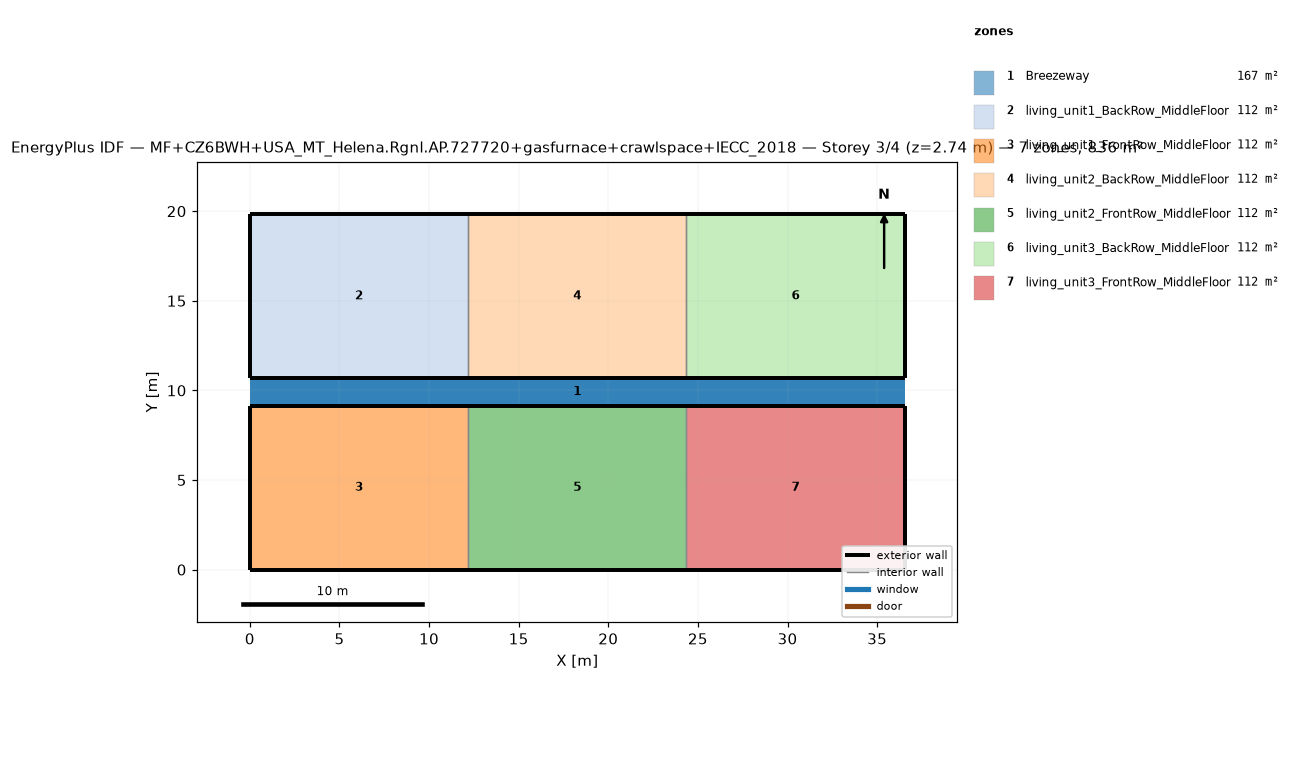
=== STOREY PLAN SPEC (per zone: floor XY polygon, exterior-wall plan segments, windows/doors) ===
zone 1: Breezeway  (167.0 m²)
  floor: (36.54, 9.16) (0.00, 9.16) (0.00, 10.68) (36.54, 10.68)
  floor: (36.54, 9.16) (0.00, 9.16) (0.00, 10.68) (36.54, 10.68)
  floor: (36.54, 9.16) (0.00, 9.16) (0.00, 10.68) (36.54, 10.68)
zone 2: living_unit1_BackRow_MiddleFloor  (111.5 m²)
  floor: (12.18, 10.68) (0.00, 10.68) (0.00, 19.84) (12.18, 19.84)
  exterior wall: (0.00, 10.68) – (12.18, 10.68)  [12.2 m]
  exterior wall: (12.18, 19.84) – (0.00, 19.84)  [12.2 m]
  exterior wall: (0.00, 19.84) – (0.00, 10.68)  [9.2 m]
  interior walls: 1
zone 3: living_unit1_FrontRow_MiddleFloor  (111.5 m²)
  floor: (12.18, 0.00) (0.00, 0.00) (0.00, 9.16) (12.18, 9.16)
  exterior wall: (0.00, 0.00) – (12.18, 0.00)  [12.2 m]
  exterior wall: (12.18, 9.16) – (0.00, 9.16)  [12.2 m]
  exterior wall: (0.00, 9.16) – (0.00, 0.00)  [9.2 m]
  interior walls: 1
zone 4: living_unit2_BackRow_MiddleFloor  (111.5 m²)
  floor: (24.36, 10.68) (12.18, 10.68) (12.18, 19.84) (24.36, 19.84)
  exterior wall: (12.18, 10.68) – (24.36, 10.68)  [12.2 m]
  exterior wall: (24.36, 19.84) – (12.18, 19.84)  [12.2 m]
  interior walls: 2
zone 5: living_unit2_FrontRow_MiddleFloor  (111.5 m²)
  floor: (24.36, 0.00) (12.18, 0.00) (12.18, 9.16) (24.36, 9.16)
  exterior wall: (12.18, 0.00) – (24.36, 0.00)  [12.2 m]
  exterior wall: (24.36, 9.16) – (12.18, 9.16)  [12.2 m]
  interior walls: 2
zone 6: living_unit3_BackRow_MiddleFloor  (111.5 m²)
  floor: (36.54, 10.68) (24.36, 10.68) (24.36, 19.84) (36.54, 19.84)
  exterior wall: (24.36, 10.68) – (36.54, 10.68)  [12.2 m]
  exterior wall: (36.54, 10.68) – (36.54, 19.84)  [9.2 m]
  exterior wall: (36.54, 19.84) – (24.36, 19.84)  [12.2 m]
  interior walls: 1
zone 7: living_unit3_FrontRow_MiddleFloor  (111.5 m²)
  floor: (36.54, 0.00) (24.36, 0.00) (24.36, 9.16) (36.54, 9.16)
  exterior wall: (24.36, 0.00) – (36.54, 0.00)  [12.2 m]
  exterior wall: (36.54, 0.00) – (36.54, 9.16)  [9.2 m]
  exterior wall: (36.54, 9.16) – (24.36, 9.16)  [12.2 m]
  interior walls: 1

=== DERIVED (storey summary) ===
Building: MF+CZ6BWH+USA_MT_Helena.Rgnl.AP.727720+gasfurnace+crawlspace+IECC_2018
Storey: 3 of 4  (floor level z = 2.74 m)
Storey gross floor area: 836.2 m²
Zones on this storey: 7
  - Breezeway: floor 167.0 m²
  - living_unit1_BackRow_MiddleFloor: floor 111.5 m²; exterior wall 33.5 m (86.9 m²); WWR 0.0%
  - living_unit1_FrontRow_MiddleFloor: floor 111.5 m²; exterior wall 33.5 m (86.9 m²); WWR 0.0%
  - living_unit2_BackRow_MiddleFloor: floor 111.5 m²; exterior wall 24.4 m (63.1 m²); WWR 0.0%
  - living_unit2_FrontRow_MiddleFloor: floor 111.5 m²; exterior wall 24.4 m (63.1 m²); WWR 0.0%
  - living_unit3_BackRow_MiddleFloor: floor 111.5 m²; exterior wall 33.5 m (86.9 m²); WWR 0.0%
  - living_unit3_FrontRow_MiddleFloor: floor 111.5 m²; exterior wall 33.5 m (86.9 m²); WWR 0.0%
Zone adjacency (shared interzone walls):
  - living_unit1_BackRow_MiddleFloor ↔ living_unit2_BackRow_MiddleFloor
  - living_unit1_FrontRow_MiddleFloor ↔ living_unit2_FrontRow_MiddleFloor
  - living_unit2_BackRow_MiddleFloor ↔ living_unit3_BackRow_MiddleFloor
  - living_unit2_FrontRow_MiddleFloor ↔ living_unit3_FrontRow_MiddleFloor